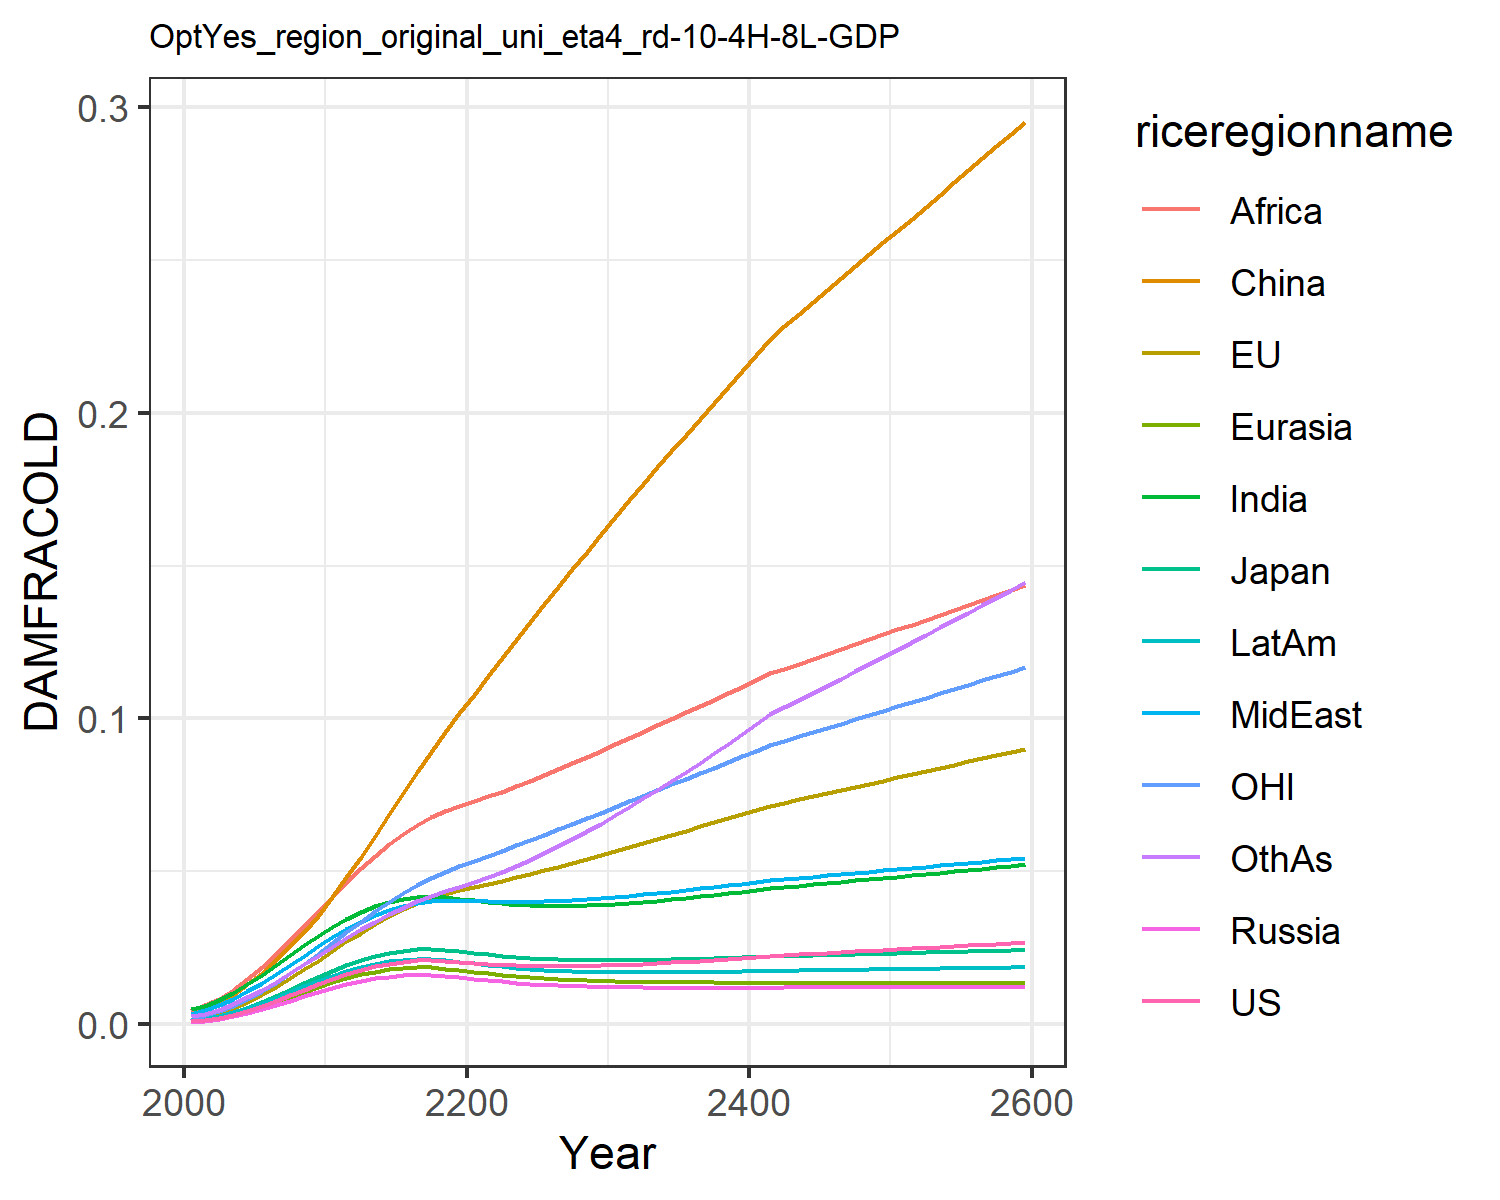

Source data for this figure (header and first rows):
0.0009741914751707755, 0.0010960982548936173, 0.0011141127717951577, 0.0007926376142238073, 0.0008988246313217726, 0.0015184808065927108, 0.004803093316816623, 0.0033998963496381673, 0.004196310982627154, 0.0014323266191105083, 0.0010773810546510498, 0.0026515942275779415
0.001366, 0.002628, 0.001684, 0.001106, 0.00128, 0.00483, 0.005927, 0.004584, 0.0061, 0.001891, 0.003002, 0.003422
0.002113, 0.003748, 0.002564, 0.001712, 0.001974, 0.006972, 0.007868, 0.006199, 0.008294, 0.002745, 0.004236, 0.004776
0.003152, 0.005387, 0.003796, 0.002552, 0.002938, 0.009689, 0.01029, 0.008289, 0.01121, 0.003893, 0.006049, 0.006561
0.00446, 0.007391, 0.005337, 0.003609, 0.00415, 0.01298, 0.01309, 0.01075, 0.01472, 0.005301, 0.008247, 0.008722
0.005989, 0.009726, 0.00713, 0.004841, 0.005564, 0.01675, 0.01614, 0.0135, 0.01869, 0.006916, 0.0108, 0.01118
0.007673, 0.01231, 0.009105, 0.006196, 0.007117, 0.02093, 0.01934, 0.01641, 0.02296, 0.008667, 0.01362, 0.01385
0.009448, 0.01506, 0.01119, 0.00762, 0.00875, 0.02547, 0.02257, 0.01941, 0.02741, 0.01049, 0.01662, 0.01665
0.01125, 0.01791, 0.0133, 0.009064, 0.01041, 0.03029, 0.02576, 0.02243, 0.032, 0.01233, 0.01975, 0.01952
0.01305, 0.02079, 0.0154, 0.01049, 0.01204, 0.03531, 0.02884, 0.0254, 0.03663, 0.01413, 0.02293, 0.0224
0.0148, 0.02394, 0.01745, 0.01186, 0.01362, 0.04148, 0.03179, 0.02838, 0.04164, 0.01586, 0.02651, 0.02538
0.01638, 0.02704, 0.0193, 0.01308, 0.01503, 0.04807, 0.03442, 0.03113, 0.04647, 0.0174, 0.03009, 0.02827
0.01776, 0.02997, 0.02092, 0.01412, 0.01624, 0.05483, 0.03668, 0.03354, 0.05093, 0.01872, 0.03354, 0.03099
0.01891, 0.03274, 0.02226, 0.01496, 0.01722, 0.06168, 0.03854, 0.03564, 0.05509, 0.01979, 0.03688, 0.03355
0.01981, 0.03527, 0.02329, 0.01558, 0.01794, 0.06861, 0.03999, 0.03738, 0.05888, 0.02058, 0.04001, 0.03593
0.02045, 0.03754, 0.02402, 0.01597, 0.0184, 0.07553, 0.04102, 0.03874, 0.06229, 0.02109, 0.0429, 0.03813
0.02084, 0.03955, 0.02444, 0.01615, 0.01862, 0.08238, 0.04165, 0.03974, 0.06529, 0.02134, 0.04555, 0.04016
0.02094, 0.04122, 0.0245, 0.01606, 0.01854, 0.08904, 0.04181, 0.04031, 0.06777, 0.02128, 0.04787, 0.04194
0.02076, 0.04256, 0.02423, 0.01575, 0.01819, 0.09545, 0.04152, 0.04047, 0.06974, 0.02093, 0.04987, 0.04347
0.02046, 0.04372, 0.0238, 0.01532, 0.01771, 0.1017, 0.04103, 0.04041, 0.07142, 0.02043, 0.05169, 0.04492
0.02012, 0.0448, 0.02331, 0.01485, 0.01718, 0.1078, 0.04047, 0.04027, 0.07295, 0.0199, 0.05341, 0.0464
0.01979, 0.04586, 0.02282, 0.01439, 0.01666, 0.1138, 0.03994, 0.04013, 0.07447, 0.01937, 0.0551, 0.048
0.01951, 0.04693, 0.02238, 0.01396, 0.01618, 0.1197, 0.03948, 0.04004, 0.07606, 0.01888, 0.05679, 0.04975
0.01929, 0.04803, 0.022, 0.01358, 0.01574, 0.1257, 0.03913, 0.04002, 0.07777, 0.01845, 0.05849, 0.05164
0.01913, 0.04916, 0.02169, 0.01325, 0.01536, 0.1315, 0.03888, 0.04006, 0.07955, 0.01809, 0.06021, 0.05367
0.01903, 0.05034, 0.02144, 0.01296, 0.01503, 0.1373, 0.03873, 0.04018, 0.08141, 0.01778, 0.06196, 0.05583
0.01899, 0.05155, 0.02124, 0.01272, 0.01475, 0.1431, 0.03869, 0.04036, 0.08333, 0.01753, 0.06373, 0.05811
0.01901, 0.05279, 0.02111, 0.01252, 0.01451, 0.1488, 0.03873, 0.0406, 0.0853, 0.01733, 0.06554, 0.06051
0.01908, 0.05407, 0.02102, 0.01236, 0.01431, 0.1545, 0.03886, 0.04089, 0.08732, 0.01718, 0.06736, 0.06301
0.01918, 0.05537, 0.02098, 0.01223, 0.01415, 0.1602, 0.03905, 0.04124, 0.08938, 0.01707, 0.06921, 0.06561
0.01933, 0.0567, 0.02098, 0.01213, 0.01402, 0.1659, 0.03931, 0.04162, 0.09147, 0.017, 0.07107, 0.06829
0.01951, 0.05802, 0.021, 0.01205, 0.01392, 0.1714, 0.03962, 0.04203, 0.09356, 0.01696, 0.07292, 0.07103
0.01971, 0.05933, 0.02105, 0.01199, 0.01383, 0.1768, 0.03998, 0.04246, 0.09564, 0.01694, 0.07474, 0.07381
0.01994, 0.06065, 0.02112, 0.01195, 0.01377, 0.1822, 0.04037, 0.04291, 0.09773, 0.01694, 0.07657, 0.07666
0.02018, 0.06198, 0.02121, 0.01192, 0.01372, 0.1875, 0.0408, 0.04338, 0.09983, 0.01696, 0.0784, 0.07956
0.02045, 0.06331, 0.02132, 0.0119, 0.01368, 0.1928, 0.04126, 0.04387, 0.1019, 0.017, 0.08023, 0.08252
0.02073, 0.06465, 0.02143, 0.0119, 0.01365, 0.198, 0.04175, 0.04437, 0.104, 0.01705, 0.08207, 0.08553
0.02103, 0.066, 0.02156, 0.0119, 0.01363, 0.2033, 0.04226, 0.04488, 0.1062, 0.01711, 0.08391, 0.08859
0.02134, 0.06735, 0.02171, 0.01191, 0.01362, 0.2085, 0.0428, 0.04541, 0.1083, 0.01718, 0.08576, 0.09171
0.02166, 0.06871, 0.02185, 0.01193, 0.01361, 0.2138, 0.04335, 0.04594, 0.1104, 0.01726, 0.08761, 0.09487
0.02199, 0.07008, 0.02201, 0.01195, 0.01361, 0.219, 0.04392, 0.04648, 0.1125, 0.01735, 0.08947, 0.09809
0.02233, 0.07145, 0.02217, 0.01198, 0.01361, 0.2242, 0.04451, 0.04703, 0.1147, 0.01745, 0.09133, 0.1014
0.02256, 0.07247, 0.02228, 0.01199, 0.01361, 0.2282, 0.04491, 0.04743, 0.1163, 0.0175, 0.09273, 0.1037
0.0228, 0.07349, 0.02239, 0.012, 0.0136, 0.2321, 0.04532, 0.04783, 0.1179, 0.01756, 0.09412, 0.106
0.02303, 0.07452, 0.0225, 0.01201, 0.0136, 0.236, 0.04573, 0.04823, 0.1195, 0.01762, 0.09552, 0.1083
0.02327, 0.07555, 0.02262, 0.01203, 0.0136, 0.2399, 0.04614, 0.04864, 0.1211, 0.01768, 0.09692, 0.1106
0.02352, 0.07658, 0.02273, 0.01205, 0.0136, 0.2439, 0.04656, 0.04905, 0.1227, 0.01775, 0.09832, 0.113
0.02376, 0.07761, 0.02285, 0.01206, 0.0136, 0.2478, 0.04698, 0.04945, 0.1243, 0.01781, 0.09972, 0.1153
0.02401, 0.07864, 0.02297, 0.01208, 0.0136, 0.2517, 0.04741, 0.04986, 0.1259, 0.01788, 0.1011, 0.1177
0.02426, 0.07967, 0.02309, 0.0121, 0.0136, 0.2556, 0.04784, 0.05027, 0.1275, 0.01795, 0.1025, 0.1201
0.02451, 0.08071, 0.02321, 0.01212, 0.0136, 0.2596, 0.04827, 0.05068, 0.1291, 0.01802, 0.1039, 0.1225
0.02476, 0.08174, 0.02333, 0.01214, 0.0136, 0.2635, 0.0487, 0.0511, 0.1307, 0.01809, 0.1054, 0.1249
0.02502, 0.08278, 0.02345, 0.01215, 0.0136, 0.2674, 0.04913, 0.05151, 0.1323, 0.01815, 0.1068, 0.1273
0.02527, 0.08382, 0.02357, 0.01217, 0.01361, 0.2713, 0.04957, 0.05192, 0.1339, 0.01822, 0.1082, 0.1297
0.02553, 0.08486, 0.02369, 0.01219, 0.01361, 0.2753, 0.05001, 0.05233, 0.1355, 0.01829, 0.1096, 0.1322
0.02579, 0.0859, 0.02382, 0.01221, 0.01361, 0.2792, 0.05045, 0.05274, 0.1371, 0.01836, 0.111, 0.1346
0.02604, 0.08695, 0.02394, 0.01223, 0.01361, 0.2831, 0.05089, 0.05316, 0.1387, 0.01843, 0.1124, 0.1371
0.0263, 0.088, 0.02406, 0.01225, 0.01361, 0.2871, 0.05133, 0.05357, 0.1403, 0.0185, 0.1139, 0.1395
0.02657, 0.08905, 0.02418, 0.01227, 0.01361, 0.291, 0.05177, 0.05399, 0.1419, 0.01857, 0.1153, 0.142
0.02683, 0.0901, 0.0243, 0.01229, 0.01361, 0.295, 0.05222, 0.0544, 0.1435, 0.01864, 0.1167, 0.1445
